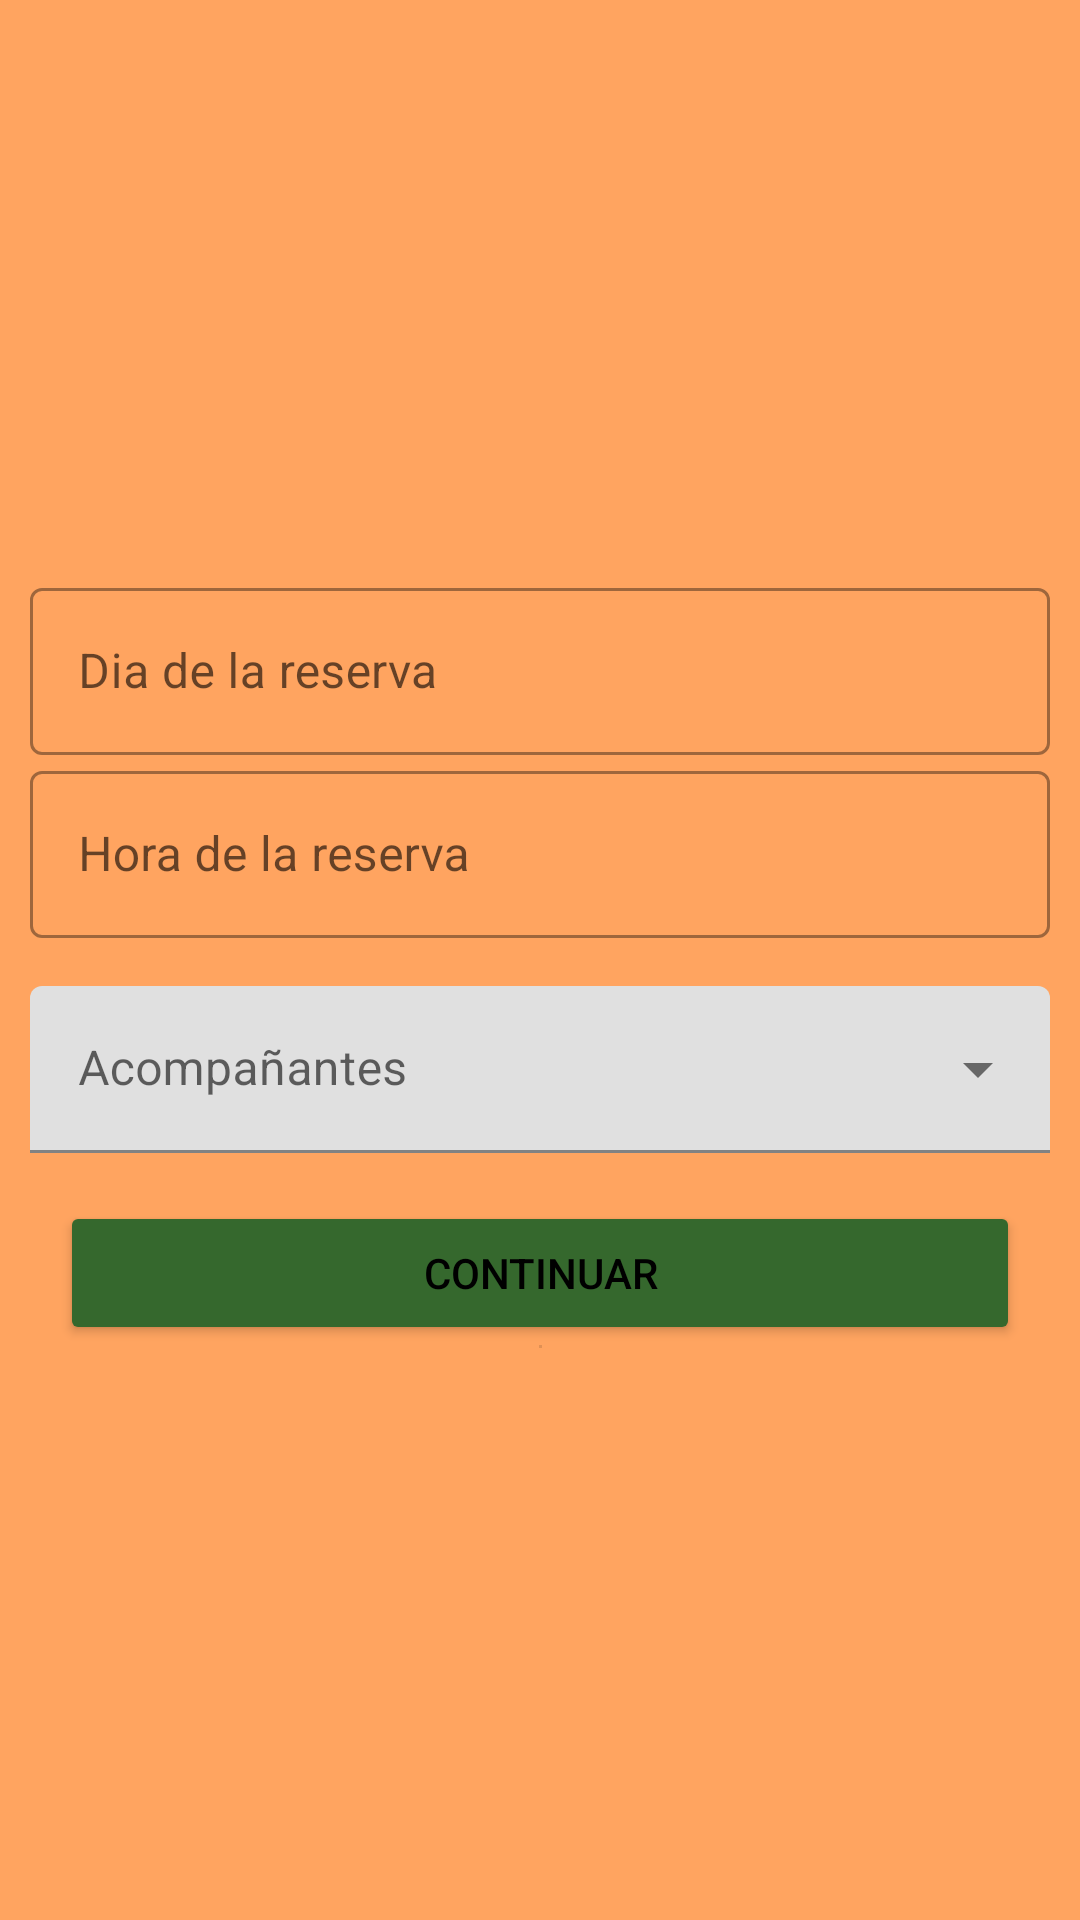

Layout XML and referenced resources for this Android screen:
<!-- AndroidManifest.xml: application theme Theme.SantaClaraGolfKotl -->
<!-- res/layout/restaurant_reservation_layout.xml -->
<?xml version="1.0" encoding="utf-8"?>
<androidx.constraintlayout.widget.ConstraintLayout xmlns:android="http://schemas.android.com/apk/res/android"
    xmlns:app="http://schemas.android.com/apk/res-auto"
    xmlns:tools="http://schemas.android.com/tools"
    android:layout_width="match_parent"
    android:layout_height="match_parent"
    android:background="@color/beige"
    tools:context=".MainActivity">


    <androidx.constraintlayout.widget.ConstraintLayout
        android:layout_width="match_parent"
        android:layout_height="wrap_content"
        app:layout_constraintTop_toTopOf="parent"
        app:layout_constraintBottom_toBottomOf="parent">

        <com.google.android.material.textfield.TextInputLayout
            style="@style/Widget.MaterialComponents.TextInputLayout.OutlinedBox"
            android:id="@+id/textFieldDay"
            android:layout_width="0dp"
            android:layout_height="wrap_content"
            android:layout_marginStart="10dp"
            android:layout_marginEnd="10dp"
            android:hint="@string/reservation_day"
            app:layout_constraintEnd_toEndOf="parent"
            app:layout_constraintStart_toStartOf="parent"
            app:layout_constraintTop_toTopOf="parent">

            <com.google.android.material.textfield.TextInputEditText
                android:id="@+id/textInputDay"
                android:layout_width="match_parent"
                android:layout_height="wrap_content"
                android:imeOptions="actionNext"
                android:singleLine="true"
                android:focusable="false"
                android:clickable="false" />
        </com.google.android.material.textfield.TextInputLayout>


        <com.google.android.material.textfield.TextInputLayout
            style="@style/Widget.MaterialComponents.TextInputLayout.OutlinedBox"
            android:id="@+id/textFieldHour"
            android:layout_width="match_parent"
            android:layout_height="wrap_content"
            app:layout_constraintTop_toBottomOf="@id/textFieldDay"
            android:layout_marginEnd="10dp"
            android:layout_marginStart="10dp"
            android:hint="@string/reservation_hour">

            <com.google.android.material.textfield.TextInputEditText
                android:id="@+id/textInputHour"
                android:layout_width="match_parent"
                android:layout_height="wrap_content"
                android:singleLine="true"
                android:imeOptions="actionNext"
                android:focusable="false"
                android:clickable="false"/>
        </com.google.android.material.textfield.TextInputLayout>


        <com.google.android.material.textfield.TextInputLayout
            android:id="@+id/textInputLayoutGuests"
            style="@style/Widget.MaterialComponents.TextInputLayout.FilledBox.ExposedDropdownMenu"
            android:layout_width="match_parent"
            android:layout_height="wrap_content"
            android:hint="@string/reservation_guests"
            android:orientation="horizontal"
            app:layout_constraintTop_toBottomOf="@id/textFieldHour"
            android:layout_marginStart="10dp"
            android:layout_marginEnd="10dp"
            android:layout_marginTop="16dp">

            <AutoCompleteTextView
                android:id="@+id/guestsFilledExposedDropdown"
                android:layout_width="match_parent"
                android:layout_height="wrap_content"
                android:inputType="none" />

        </com.google.android.material.textfield.TextInputLayout>



        <Button
            android:id="@+id/btnContinue"
            android:layout_width="0dp"
            android:layout_height="wrap_content"
            android:layout_marginStart="20dp"
            android:layout_marginTop="16dp"
            android:layout_marginEnd="20dp"
            android:layout_weight="1"
            android:backgroundTint="@color/verde_hierba"
            android:text="@string/btn_continue"
            android:textColor="@android:color/black"
            app:layout_constraintEnd_toEndOf="parent"
            app:layout_constraintStart_toStartOf="parent"
            app:layout_constraintTop_toBottomOf="@+id/textInputLayoutGuests" />

        <com.google.android.material.card.MaterialCardView
            android:id="@+id/cardView"
            android:layout_width="match_parent"
            android:layout_height="wrap_content"
            android:layout_marginStart="16dp"
            android:layout_marginTop="16dp"
            android:layout_marginEnd="16dp"
            android:visibility="gone"
            app:cardCornerRadius="8dp"
            app:cardElevation="4dp"
            app:layout_constraintTop_toBottomOf="@id/btnContinue"
            app:layout_constraintStart_toStartOf="parent"
            app:layout_constraintEnd_toEndOf="parent">

            <LinearLayout
                android:layout_width="match_parent"
                android:layout_height="wrap_content"
                android:orientation="horizontal">

                <ImageView
                    android:id="@+id/imageView"
                    android:layout_width="80dp"
                    android:layout_height="80dp"
                    android:scaleType="centerCrop"
                    android:src="@drawable/logorestaurante"/>

                <LinearLayout
                    android:layout_width="match_parent"
                    android:layout_height="wrap_content"
                    android:orientation="vertical"
                    android:layout_gravity="start|top"
                    android:paddingStart="16dp"
                    android:paddingTop="8dp"
                    android:paddingEnd="16dp"
                    android:paddingBottom="16dp">

                    <TextView
                        android:id="@+id/textViewName"
                        android:layout_width="match_parent"
                        android:layout_height="wrap_content"
                        android:text="Nombre:"
                        android:textSize="25sp"
                        android:textStyle="bold" />

                    <TextView
                        android:id="@+id/textViewPhone"
                        android:layout_width="match_parent"
                        android:layout_height="wrap_content"
                        android:text="Teléfono:"
                        android:textSize="25sp"
                        android:textStyle="bold" />

                    <View
                        android:layout_width="match_parent"
                        android:layout_height="1dp"
                        android:background="@color/black"
                        android:layout_marginTop="16dp" />

                    <TextView
                        android:id="@+id/textViewDate"
                        android:layout_width="match_parent"
                        android:layout_height="wrap_content"
                        android:layout_marginTop="16dp"
                        android:text="Fecha:"
                        android:textSize="14sp"
                        android:drawableStart="@drawable/baseline_calendar_month_24"
                        android:drawablePadding="8dp" />


                    <TextView
                        android:id="@+id/textViewTime"
                        android:layout_width="match_parent"
                        android:layout_height="wrap_content"
                        android:layout_marginTop="8dp"
                        android:text="Hora:"
                        android:textSize="14sp"
                        android:drawableStart="@drawable/baseline_access_time_24"
                        android:drawablePadding="8dp"/>

                    <TextView
                        android:id="@+id/textViewGuests"
                        android:layout_marginTop="8dp"
                        android:layout_width="match_parent"
                        android:layout_height="wrap_content"
                        android:text="Acompañantes:"
                        android:textSize="14sp"
                        android:drawableStart="@drawable/baseline_guests_restroom_24"
                        android:drawablePadding="8dp"/>

                </LinearLayout>
            </LinearLayout>

        </com.google.android.material.card.MaterialCardView>

        <View
            android:id="@+id/divider"
            android:layout_width="1dp"
            android:layout_height="1dp"
            app:layout_constraintTop_toBottomOf="@+id/cardView"
            app:layout_constraintStart_toStartOf="parent"
            app:layout_constraintEnd_toEndOf="parent"
            android:background="?android:attr/listDivider"
            tools:layout_editor_absoluteY="1dp" />

        <Button
            android:id="@+id/btnCancel"
            android:layout_width="0dp"
            android:layout_height="wrap_content"
            android:layout_weight="1"
            android:text="@string/btn_cancel"
            android:layout_marginTop="16dp"
            android:visibility="gone"
            app:layout_constraintTop_toBottomOf="@+id/cardView"
            app:layout_constraintEnd_toStartOf="@+id/divider"
            android:backgroundTint="@color/verde_hierba" />

        <Button
            android:id="@+id/btnConfirm"
            android:layout_width="0dp"
            android:layout_height="wrap_content"
            android:layout_weight="1"
            android:layout_marginLeft="16dp"
            android:text="@string/btn_confirm"
            android:layout_marginTop="16dp"
            android:layout_marginEnd="10dp"
            android:layout_marginStart="10dp"
            android:visibility="gone"
            app:layout_constraintTop_toBottomOf="@+id/cardView"
            app:layout_constraintStart_toEndOf="@+id/divider"
            android:backgroundTint="@color/verde_hierba" />


    </androidx.constraintlayout.widget.ConstraintLayout>


</androidx.constraintlayout.widget.ConstraintLayout>
<!-- resources referenced by this layout -->
<resources>
  <color name="beige">#ffa460</color>
  <color name="black">#FF000000</color>
  <color name="verde_hierba">#35682d</color>
  <!-- drawable logorestaurante: png bitmap (drawable, 8506 bytes) -->
  <string name="btn_cancel">Cancelar</string>
  <string name="btn_confirm">Confirmar</string>
  <string name="btn_continue">Continuar</string>
  <string name="reservation_day">Dia de la reserva</string>
  <string name="reservation_guests">Acompañantes</string>
  <string name="reservation_hour">Hora de la reserva</string>
  <style name="Theme.SantaClaraGolfKotl" parent="Theme.MaterialComponents.DayNight.NoActionBar">
          
          <item name="colorPrimary">@color/azul_electrico</item>
          <item name="colorPrimaryVariant">@color/azul_electrico</item>
          <item name="colorOnPrimary">@color/white</item>
          
          <item name="colorSecondary">@color/teal_200</item>
          <item name="colorSecondaryVariant">@color/teal_700</item>
          <item name="colorOnSecondary">@color/black</item>
          
          <item name="android:statusBarColor">?attr/colorPrimaryVariant</item>
          
  
      </style>
  <color name="azul_electrico">#6500ff</color>
  <color name="white">#FFFFFFFF</color>
  <color name="teal_200">#FF03DAC5</color>
  <color name="teal_700">#FF018786</color>
</resources>
